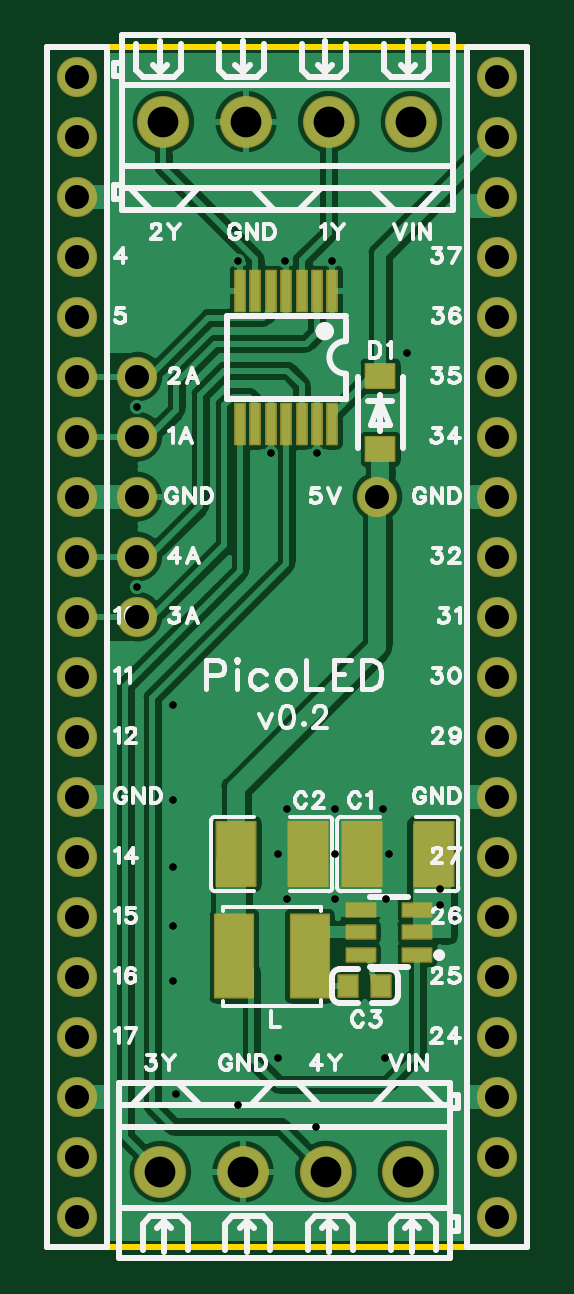
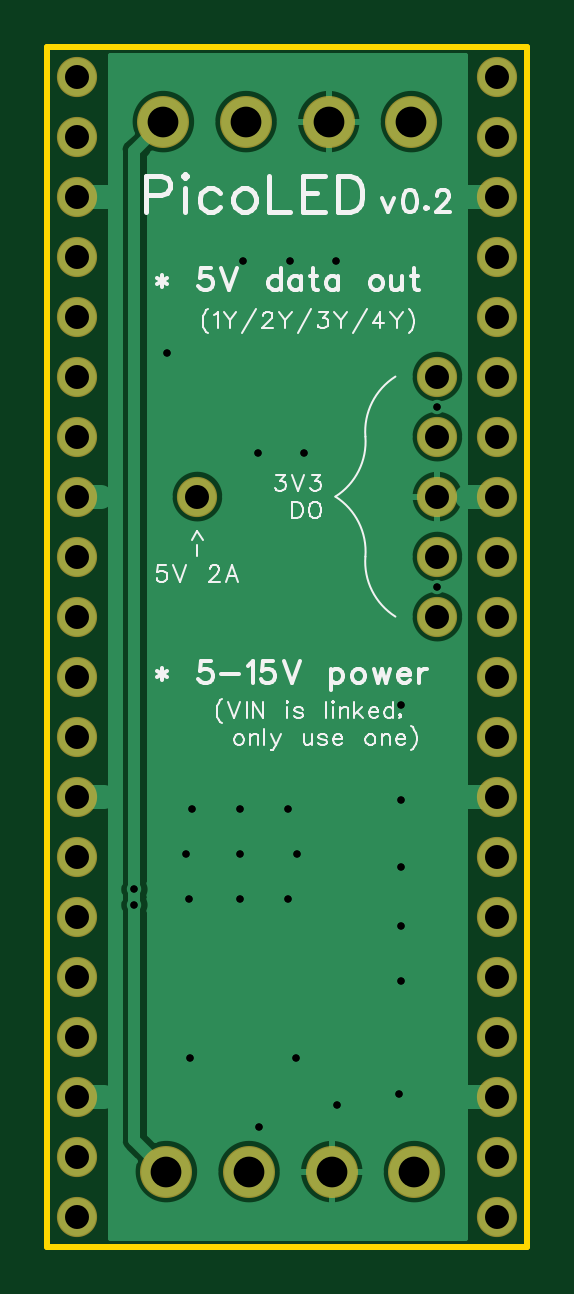
Circuit board: 10 layer files. Board 20.3 x 50.8 mm.
- drill: Drill_PTH_Through.DRL (1537 bytes)
- drill: Drill_PTH_Through_Via.DRL (712 bytes)
- outline: Gerber_BoardOutlineLayer.GKO (497 bytes)
- bottom_copper: Gerber_BottomLayer.GBL (19863 bytes)
- bottom_silk: Gerber_BottomSilkscreenLayer.GBO (19796 bytes)
- bottom_mask: Gerber_BottomSolderMaskLayer.GBS (1741 bytes)
- top_copper: Gerber_TopLayer.GTL (40588 bytes)
- paste: Gerber_TopPasteMaskLayer.GTP (2907 bytes)
- top_silk: Gerber_TopSilkscreenLayer.GTO (36529 bytes)
- top_mask: Gerber_TopSolderMaskLayer.GTS (3159 bytes)

=== drill: Drill_PTH_Through.DRL ===
;TYPE=PLATED
;Layer: PTH_Through
;EasyEDA Pro v2.2.39.2, 2025-05-20 15:29:26
;Gerber Generator version 0.3
M48
METRIC,LZ,0000.00000
;Hole size 1 = 0.30500 METRIC
T01C0.30500
;Hole size 2 = 1.01600 METRIC
T02C1.01600
;Hole size 3 = 1.30002 METRIC
T03C1.30002
%
G05
G90
T01
X10.06424Y-9.0932
X8.0845Y-9.0932
X12.0396Y-9.0932
X9.4742Y-17.2212
X11.41075Y-17.18965
X12.17225Y-32.27775
X14.20425Y-32.27775
X14.33125Y-36.08775
X12.17225Y-36.08775
X10.14025Y-36.08775
X10.14025Y-32.27775
X3.81Y-22.86
X3.81Y-15.24
X12.17225Y-34.18275
X9.75925Y-34.18275
X14.45825Y-34.18275
X16.637Y-35.67857
X16.637Y-36.33465
X11.35349Y-45.73506
X8.07307Y-44.79651
X5.42999Y-44.35889
X9.779Y-42.799
X14.29649Y-42.799
X5.334Y-37.211
X5.334Y-39.53931
X5.334Y-34.74474
X5.334Y-31.89125
X5.334Y-27.8568
X15.24Y-12.954
T02
X1.27Y-1.27
X1.27Y-3.81
X1.27Y-6.35
X1.27Y-8.89
X1.27Y-11.43
X1.27Y-13.97
X1.27Y-16.51
X1.27Y-19.05
X1.27Y-21.59
X1.27Y-24.13
X19.05Y-1.27
X19.05Y-3.81
X19.05Y-6.35
X19.05Y-8.89
X19.05Y-11.43
X19.05Y-13.97
X19.05Y-24.13
X19.05Y-21.59
X19.05Y-19.05
X19.05Y-16.51
X1.27Y-26.67
X1.27Y-29.21
X1.27Y-31.75
X1.27Y-34.29
X1.27Y-36.83
X1.27Y-39.37
X1.27Y-49.53
X1.27Y-46.99
X1.27Y-44.45
X1.27Y-41.91
X19.05Y-26.67
X19.05Y-41.91
X19.05Y-44.45
X19.05Y-46.99
X19.05Y-49.53
X19.05Y-39.37
X19.05Y-36.83
X19.05Y-34.29
X19.05Y-31.75
X19.05Y-29.21
X3.81Y-16.51
X3.81Y-13.97
X3.81Y-21.59
X3.81Y-24.13
X3.81Y-19.05
X13.97Y-19.05
T03
X15.41Y-3.175
X11.91001Y-3.175
X8.41002Y-3.175
X4.91Y-3.175
X4.783Y-47.625
X8.28299Y-47.625
X11.78298Y-47.625
X15.283Y-47.625
M30
=== drill: Drill_PTH_Through_Via.DRL ===
;TYPE=PLATED
;Layer: PTH_Through_Via
;EasyEDA Pro v2.2.39.2, 2025-05-20 15:29:26
;Gerber Generator version 0.3
M48
METRIC,LZ,0000.00000
;Hole size 1 = 0.30500 METRIC
T01C0.30500
%
G05
G90
T01
X10.06424Y-9.0932
X8.0845Y-9.0932
X12.0396Y-9.0932
X9.4742Y-17.2212
X11.41075Y-17.18965
X12.17225Y-32.27775
X14.20425Y-32.27775
X14.33125Y-36.08775
X12.17225Y-36.08775
X10.14025Y-36.08775
X10.14025Y-32.27775
X3.81Y-22.86
X3.81Y-15.24
X12.17225Y-34.18275
X9.75925Y-34.18275
X14.45825Y-34.18275
X16.637Y-35.67857
X16.637Y-36.33465
X11.35349Y-45.73506
X8.07307Y-44.79651
X5.42999Y-44.35889
X9.779Y-42.799
X14.29649Y-42.799
X5.334Y-37.211
X5.334Y-39.53931
X5.334Y-34.74474
X5.334Y-31.89125
X5.334Y-27.8568
X15.24Y-12.954
M30
=== outline: Gerber_BoardOutlineLayer.GKO ===
G04 Layer: BoardOutlineLayer*
G04 EasyEDA Pro v2.2.39.2, 2025-05-20 15:29:26*
G04 Gerber Generator version 0.3*
G04 Scale: 100 percent, Rotated: No, Reflected: No*
G04 Dimensions in millimeters*
G04 Leading zeros omitted, absolute positions, 4 integers and 5 decimals*
G04 Generated by one-click*
%FSLAX45Y45*%
%MOMM*%
%ADD10C,0.254*%
%ADD11C,0.6398*%
G75*


G04 Rect Start*
G54D10*
G01X0Y-5080000D02*
G01X0Y0D01*
G01X2032000Y0D01*
G01X2032000Y-5080000D01*
G01X0Y-5080000D01*
G04 Rect End*

M02*


=== bottom_copper: Gerber_BottomLayer.GBL (19863 bytes, source omitted) ===
=== bottom_silk: Gerber_BottomSilkscreenLayer.GBO (19796 bytes, source omitted) ===
=== bottom_mask: Gerber_BottomSolderMaskLayer.GBS ===
G04 Layer: BottomSolderMaskLayer*
G04 EasyEDA Pro v2.2.39.2, 2025-05-20 15:29:26*
G04 Gerber Generator version 0.3*
G04 Scale: 100 percent, Rotated: No, Reflected: No*
G04 Dimensions in millimeters*
G04 Leading zeros omitted, absolute positions, 4 integers and 5 decimals*
G04 Generated by one-click*
%FSLAX45Y45*%
%MOMM*%
%ADD10C,1.7018*%
%ADD11C,2.2016*%
%ADD12C,0.6153*%
G75*


G04 Pad Start*
G54D10*
G01X127000Y-127000D03*
G01X127000Y-381000D03*
G01X127000Y-635000D03*
G01X127000Y-889000D03*
G01X127000Y-1143000D03*
G01X127000Y-1397000D03*
G01X127000Y-1651000D03*
G01X127000Y-1905000D03*
G01X127000Y-2159000D03*
G01X127000Y-2413000D03*
G01X1905000Y-127000D03*
G01X1905000Y-381000D03*
G01X1905000Y-635000D03*
G01X1905000Y-889000D03*
G01X1905000Y-1143000D03*
G01X1905000Y-1397000D03*
G01X1905000Y-2413000D03*
G01X1905000Y-2159000D03*
G01X1905000Y-1905000D03*
G01X1905000Y-1651000D03*
G01X127000Y-2667000D03*
G01X127000Y-2921000D03*
G01X127000Y-3175000D03*
G01X127000Y-3429000D03*
G01X127000Y-3683000D03*
G01X127000Y-3937000D03*
G01X127000Y-4953000D03*
G01X127000Y-4699000D03*
G01X127000Y-4445000D03*
G01X127000Y-4191000D03*
G01X1905000Y-2667000D03*
G01X1905000Y-4191000D03*
G01X1905000Y-4445000D03*
G01X1905000Y-4699000D03*
G01X1905000Y-4953000D03*
G01X1905000Y-3937000D03*
G01X1905000Y-3683000D03*
G01X1905000Y-3429000D03*
G01X1905000Y-3175000D03*
G01X1905000Y-2921000D03*
G01X381000Y-1651000D03*
G01X381000Y-1397000D03*
G01X381000Y-2159000D03*
G01X381000Y-2413000D03*
G01X381000Y-1905000D03*
G01X1397000Y-1905000D03*
G54D11*
G01X1540993Y-317500D03*
G01X1191006Y-317500D03*
G01X840994Y-317500D03*
G01X491007Y-317500D03*
G01X478307Y-4762500D03*
G01X828294Y-4762500D03*
G01X1178306Y-4762500D03*
G01X1528293Y-4762500D03*
G04 Pad End*

M02*


=== top_copper: Gerber_TopLayer.GTL (40588 bytes, source omitted) ===
=== paste: Gerber_TopPasteMaskLayer.GTP ===
G04 Layer: TopPasteMaskLayer*
G04 EasyEDA Pro v2.2.39.2, 2025-05-20 15:29:26*
G04 Gerber Generator version 0.3*
G04 Scale: 100 percent, Rotated: No, Reflected: No*
G04 Dimensions in millimeters*
G04 Leading zeros omitted, absolute positions, 4 integers and 5 decimals*
G04 Generated by one-click*
%FSLAX45Y45*%
%MOMM*%
%ADD10R,1.2X0.55001*%
%ADD11R,0.4X1.7*%
%ADD12R,1.6X3.49999*%
%ADD13R,0.8X0.9*%
%ADD14R,1.2X1.0*%
%ADD15C,0.9180*%
G75*


G04 PolygonModel Start*
G36*
G01X880525Y-3293274D02*
G01X880525Y-3362374D01*
G01X870525Y-3372374D01*
G01X834935Y-3372374D01*
G01X824935Y-3382374D01*
G01X824935Y-3454175D01*
G01X834935Y-3464175D01*
G01X870525Y-3464175D01*
G01X880525Y-3474175D01*
G01X880525Y-3543276D01*
G01X870525Y-3553276D01*
G01X727026Y-3553276D01*
G01X717026Y-3543276D01*
G01X717026Y-3293274D01*
G01X727026Y-3283274D01*
G01X870525Y-3283274D01*
G01X880525Y-3293274D01*
G37*
G36*
G01X1020525Y-3293274D02*
G01X1020525Y-3362374D01*
G01X1030525Y-3372374D01*
G01X1066116Y-3372374D01*
G01X1076116Y-3382374D01*
G01X1076116Y-3454175D01*
G01X1066116Y-3464175D01*
G01X1030525Y-3464175D01*
G01X1020525Y-3474175D01*
G01X1020525Y-3543276D01*
G01X1030525Y-3553276D01*
G01X1174025Y-3553276D01*
G01X1184025Y-3543276D01*
G01X1184025Y-3293274D01*
G01X1174025Y-3283274D01*
G01X1030525Y-3283274D01*
G01X1020525Y-3293274D01*
G37*
G36*
G01X1553925Y-3543276D02*
G01X1553925Y-3474175D01*
G01X1563925Y-3464175D01*
G01X1599516Y-3464175D01*
G01X1609516Y-3454175D01*
G01X1609516Y-3382374D01*
G01X1599516Y-3372374D01*
G01X1563925Y-3372374D01*
G01X1553925Y-3362374D01*
G01X1553925Y-3293274D01*
G01X1563925Y-3283274D01*
G01X1707425Y-3283274D01*
G01X1717425Y-3293274D01*
G01X1717425Y-3543276D01*
G01X1707425Y-3553276D01*
G01X1563925Y-3553276D01*
G01X1553925Y-3543276D01*
G37*
G36*
G01X1413925Y-3543276D02*
G01X1413925Y-3474175D01*
G01X1403925Y-3464175D01*
G01X1368335Y-3464175D01*
G01X1358335Y-3454175D01*
G01X1358335Y-3382374D01*
G01X1368335Y-3372374D01*
G01X1403925Y-3372374D01*
G01X1413925Y-3362374D01*
G01X1413925Y-3293274D01*
G01X1403925Y-3283274D01*
G01X1260426Y-3283274D01*
G01X1250426Y-3293274D01*
G01X1250426Y-3543276D01*
G01X1260426Y-3553276D01*
G01X1403925Y-3553276D01*
G01X1413925Y-3543276D01*
G37*

G04 Pad Start*
G54D10*
G01X1325826Y-3843471D03*
G01X1325826Y-3653479D03*
G01X1565825Y-3653479D03*
G01X1565825Y-3748475D03*
G01X1565825Y-3843471D03*
G01X1325826Y-3748475D03*
G54D11*
G01X1205916Y-1035710D03*
G01X1140917Y-1035710D03*
G01X1075919Y-1035710D03*
G01X1010920Y-1035710D03*
G01X945921Y-1035710D03*
G01X880923Y-1035710D03*
G01X815924Y-1035710D03*
G01X815924Y-1595730D03*
G01X880923Y-1595730D03*
G01X945921Y-1595730D03*
G01X1010920Y-1595730D03*
G01X1075919Y-1595730D03*
G01X1140917Y-1595730D03*
G01X1205916Y-1595730D03*
G54D12*
G01X790531Y-3850075D03*
G01X1110520Y-3850075D03*
G54D13*
G01X1414228Y-3977075D03*
G01X1274223Y-3977075D03*
G54D14*
G01X1409700Y-1704391D03*
G01X1409700Y-1394409D03*
G04 Pad End*

M02*


=== top_silk: Gerber_TopSilkscreenLayer.GTO (36529 bytes, source omitted) ===
=== top_mask: Gerber_TopSolderMaskLayer.GTS ===
G04 Layer: TopSolderMaskLayer*
G04 EasyEDA Pro v2.2.39.2, 2025-05-20 15:29:26*
G04 Gerber Generator version 0.3*
G04 Scale: 100 percent, Rotated: No, Reflected: No*
G04 Dimensions in millimeters*
G04 Leading zeros omitted, absolute positions, 4 integers and 5 decimals*
G04 Generated by one-click*
%FSLAX45Y45*%
%MOMM*%
%AMRoundRect*1,1,$1,$2,$3*1,1,$1,$4,$5*1,1,$1,0-$2,0-$3*1,1,$1,0-$4,0-$5*20,1,$1,$2,$3,$4,$5,0*20,1,$1,$4,$5,0-$2,0-$3,0*20,1,$1,0-$2,0-$3,0-$4,0-$5,0*20,1,$1,0-$4,0-$5,$2,$3,0*4,1,4,$2,$3,$4,$5,0-$2,0-$3,0-$4,0-$5,$2,$3,0*%
%ADD10C,1.7018*%
%ADD11RoundRect,0.0879X-0.60685X-0.28186X-0.60685X0.28186*%
%ADD12RoundRect,0.08449X-0.20856X0.85855X0.20856X0.85855*%
%ADD13RoundRect,0.09588X-0.80286X1.75286X0.80286X1.75286*%
%ADD14C,2.2016*%
%ADD15RoundRect,0.09598X-0.82031X1.35281X0.82031X1.35281*%
%ADD16RoundRect,0.0906X-0.40514X0.45514X0.40514X0.45514*%
%ADD17RoundRect,0.09131X-0.40514X0.45514X0.40514X0.45514*%
%ADD18RoundRect,0.09302X-0.60429X-0.50429X-0.60429X0.50429*%
G75*


G04 Pad Start*
G54D10*
G01X127000Y-127000D03*
G01X127000Y-381000D03*
G01X127000Y-635000D03*
G01X127000Y-889000D03*
G01X127000Y-1143000D03*
G01X127000Y-1397000D03*
G01X127000Y-1651000D03*
G01X127000Y-1905000D03*
G01X127000Y-2159000D03*
G01X127000Y-2413000D03*
G01X1905000Y-127000D03*
G01X1905000Y-381000D03*
G01X1905000Y-635000D03*
G01X1905000Y-889000D03*
G01X1905000Y-1143000D03*
G01X1905000Y-1397000D03*
G01X1905000Y-2413000D03*
G01X1905000Y-2159000D03*
G01X1905000Y-1905000D03*
G01X1905000Y-1651000D03*
G01X127000Y-2667000D03*
G01X127000Y-2921000D03*
G01X127000Y-3175000D03*
G01X127000Y-3429000D03*
G01X127000Y-3683000D03*
G01X127000Y-3937000D03*
G01X127000Y-4953000D03*
G01X127000Y-4699000D03*
G01X127000Y-4445000D03*
G01X127000Y-4191000D03*
G01X1905000Y-2667000D03*
G01X1905000Y-4191000D03*
G01X1905000Y-4445000D03*
G01X1905000Y-4699000D03*
G01X1905000Y-4953000D03*
G01X1905000Y-3937000D03*
G01X1905000Y-3683000D03*
G01X1905000Y-3429000D03*
G01X1905000Y-3175000D03*
G01X1905000Y-2921000D03*
G01X381000Y-1651000D03*
G01X381000Y-1397000D03*
G01X381000Y-2159000D03*
G01X381000Y-2413000D03*
G01X381000Y-1905000D03*
G01X1397000Y-1905000D03*
G54D11*
G01X1325826Y-3843471D03*
G01X1325826Y-3653479D03*
G01X1565825Y-3653479D03*
G01X1565825Y-3748475D03*
G01X1565825Y-3843471D03*
G01X1325826Y-3748475D03*
G54D12*
G01X1205916Y-1035710D03*
G01X1140917Y-1035710D03*
G01X1075919Y-1035710D03*
G01X1010920Y-1035710D03*
G01X945921Y-1035710D03*
G01X880923Y-1035710D03*
G01X815924Y-1035710D03*
G01X815924Y-1595730D03*
G01X880923Y-1595730D03*
G01X945921Y-1595730D03*
G01X1010920Y-1595730D03*
G01X1075919Y-1595730D03*
G01X1140917Y-1595730D03*
G01X1205916Y-1595730D03*
G54D13*
G01X790531Y-3850075D03*
G01X1110520Y-3850075D03*
G54D14*
G01X1540993Y-317500D03*
G01X1191006Y-317500D03*
G01X840994Y-317500D03*
G01X491007Y-317500D03*
G01X478307Y-4762500D03*
G01X828294Y-4762500D03*
G01X1178306Y-4762500D03*
G01X1528293Y-4762500D03*
G54D15*
G01X798786Y-3418275D03*
G01X1102265Y-3418275D03*
G54D17*
G01X1414228Y-3977075D03*
G01X1274223Y-3977075D03*
G54D15*
G01X1635665Y-3418275D03*
G01X1332186Y-3418275D03*
G54D18*
G01X1409700Y-1704391D03*
G01X1409700Y-1394409D03*
G04 Pad End*

M02*
